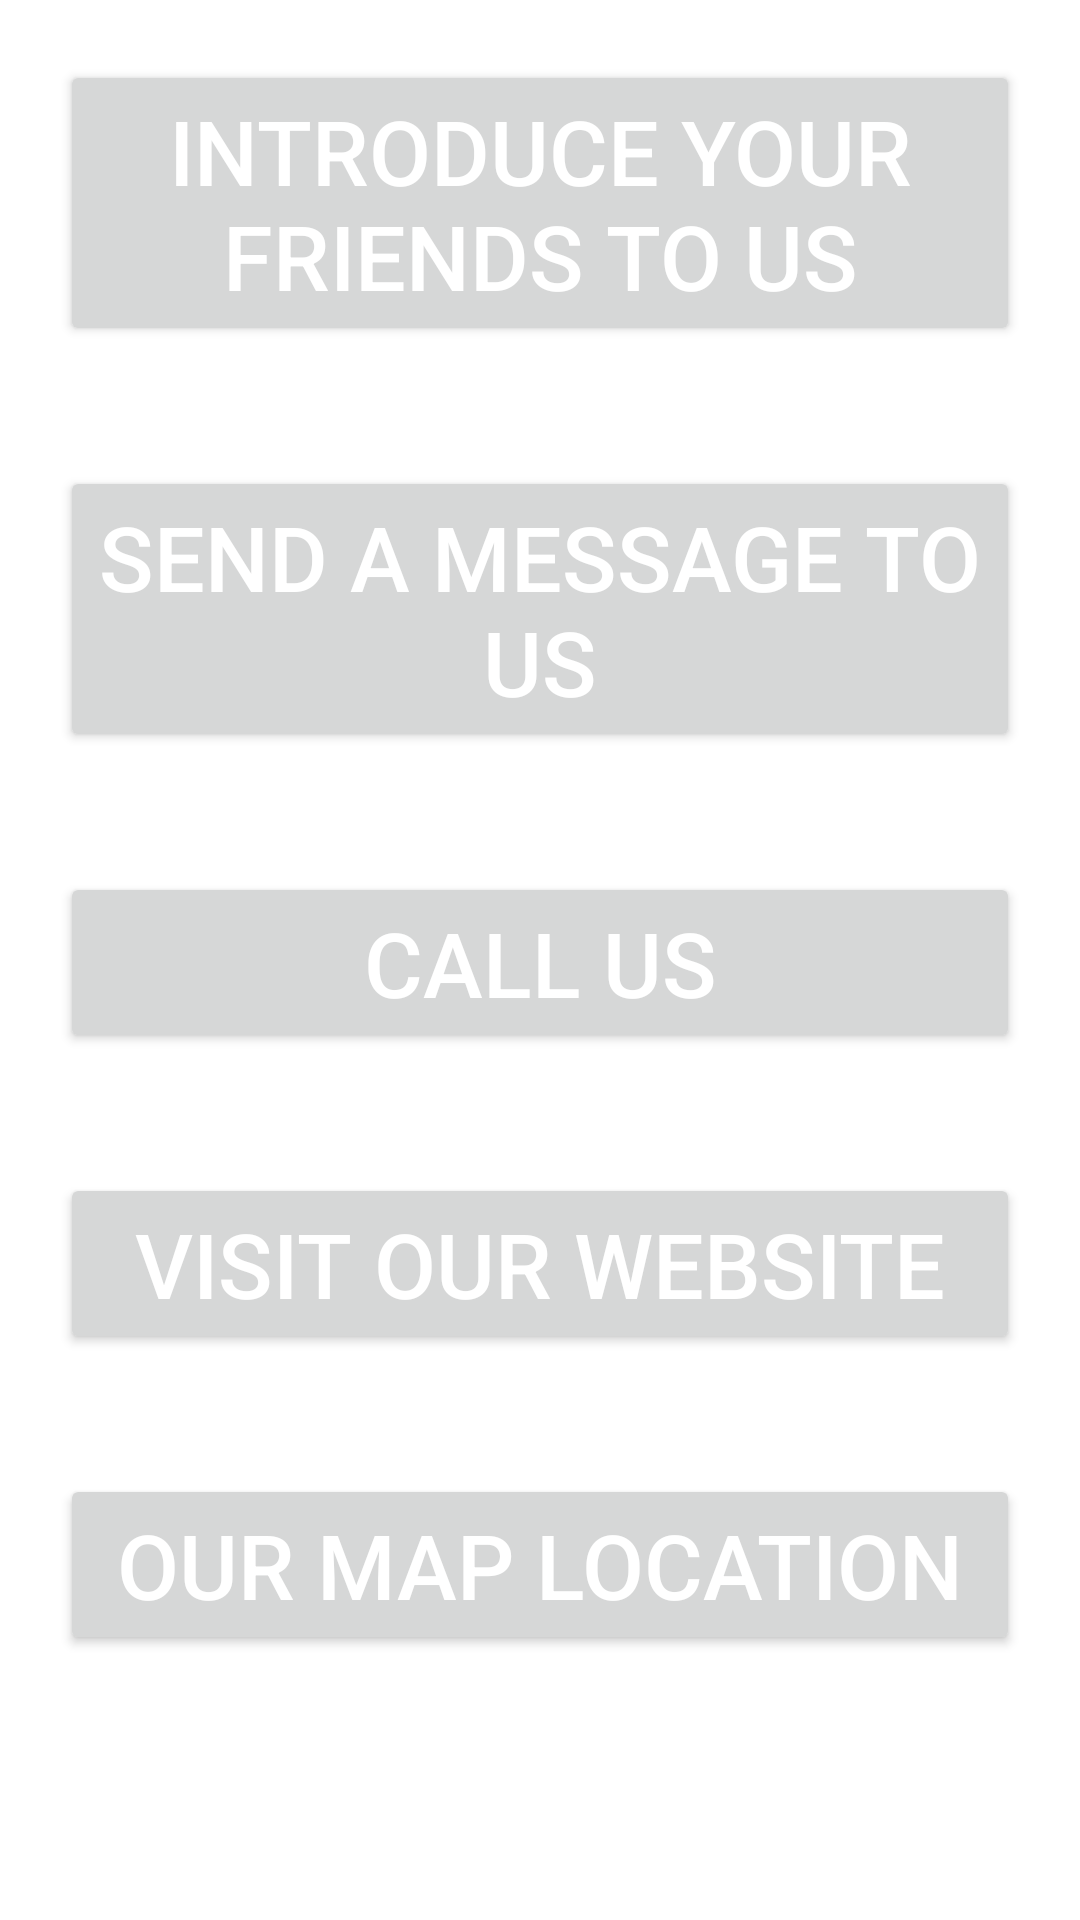

Layout XML and referenced resources for this Android screen:
<!-- AndroidManifest.xml: application theme Theme.Practice91 -->
<!-- res/layout/activity_messages.xml -->
<?xml version="1.0" encoding="utf-8"?>
<LinearLayout xmlns:android="http://schemas.android.com/apk/res/android"
    xmlns:app="http://schemas.android.com/apk/res-auto"
    xmlns:tools="http://schemas.android.com/tools"
    android:layout_width="match_parent"
    android:layout_height="match_parent"
    tools:context=".Messages"
    android:orientation="vertical"
    android:id="@+id/messageLayout">

    <ScrollView
        android:layout_width="match_parent"
        android:layout_height="match_parent">

        <LinearLayout
            android:layout_width="match_parent"
            android:layout_height="match_parent"
            android:orientation="vertical">

            <Button
                android:layout_width="match_parent"
                android:layout_height="wrap_content"
                android:text="Introduce your Friends to Us"
                android:layout_margin="20dp"
                android:textSize="30sp"
                android:textColor="@color/white"
                android:onClick="sendJoinMessage"/>

            <Button
                android:layout_width="match_parent"
                android:layout_height="wrap_content"
                android:text="Send a Message to Us"
                android:layout_margin="20dp"
                android:textSize="30sp"
                android:textColor="@color/white"
                android:onClick="contactMessage"/>

            <Button
                android:layout_width="match_parent"
                android:layout_height="wrap_content"
                android:text="Call Us"
                android:layout_margin="20dp"
                android:textSize="30sp"
                android:textColor="@color/white"
                android:onClick="callUs"/>

            <Button
                android:layout_width="match_parent"
                android:layout_height="wrap_content"
                android:text="visit Our Website"
                android:layout_margin="20dp"
                android:textSize="30sp"
                android:textColor="@color/white"
                android:onClick="visitWebsite"/>

            <Button
                android:layout_width="match_parent"
                android:layout_height="wrap_content"
                android:text="Our map Location"
                android:layout_margin="20dp"
                android:textSize="30sp"
                android:textColor="@color/white"
                android:onClick="mapLocation"/>

        </LinearLayout>

    </ScrollView>

</LinearLayout>
<!-- resources referenced by this layout -->
<resources>
  <color name="white">#FFFFFFFF</color>
  <style name="Theme.Practice91" parent="Theme.MaterialComponents.Light.DarkActionBar">
          
          <item name="colorPrimary">@color/teal_700</item>
          <item name="colorPrimaryVariant">@color/teal_200</item>
          <item name="colorOnPrimary">@color/purple_200</item>
          
          <item name="colorSecondary">@color/teal_200</item>
          <item name="colorSecondaryVariant">@color/teal_700</item>
          <item name="colorOnSecondary">@color/black</item>
          
          <item name="android:statusBarColor" tools:targetApi="l">?attr/colorPrimaryVariant</item>
          
      </style>
  <color name="teal_700">#FF018786</color>
  <color name="teal_200">#FF03DAC5</color>
  <color name="purple_200">#FFBB86FC</color>
  <color name="black">#FF000000</color>
</resources>
